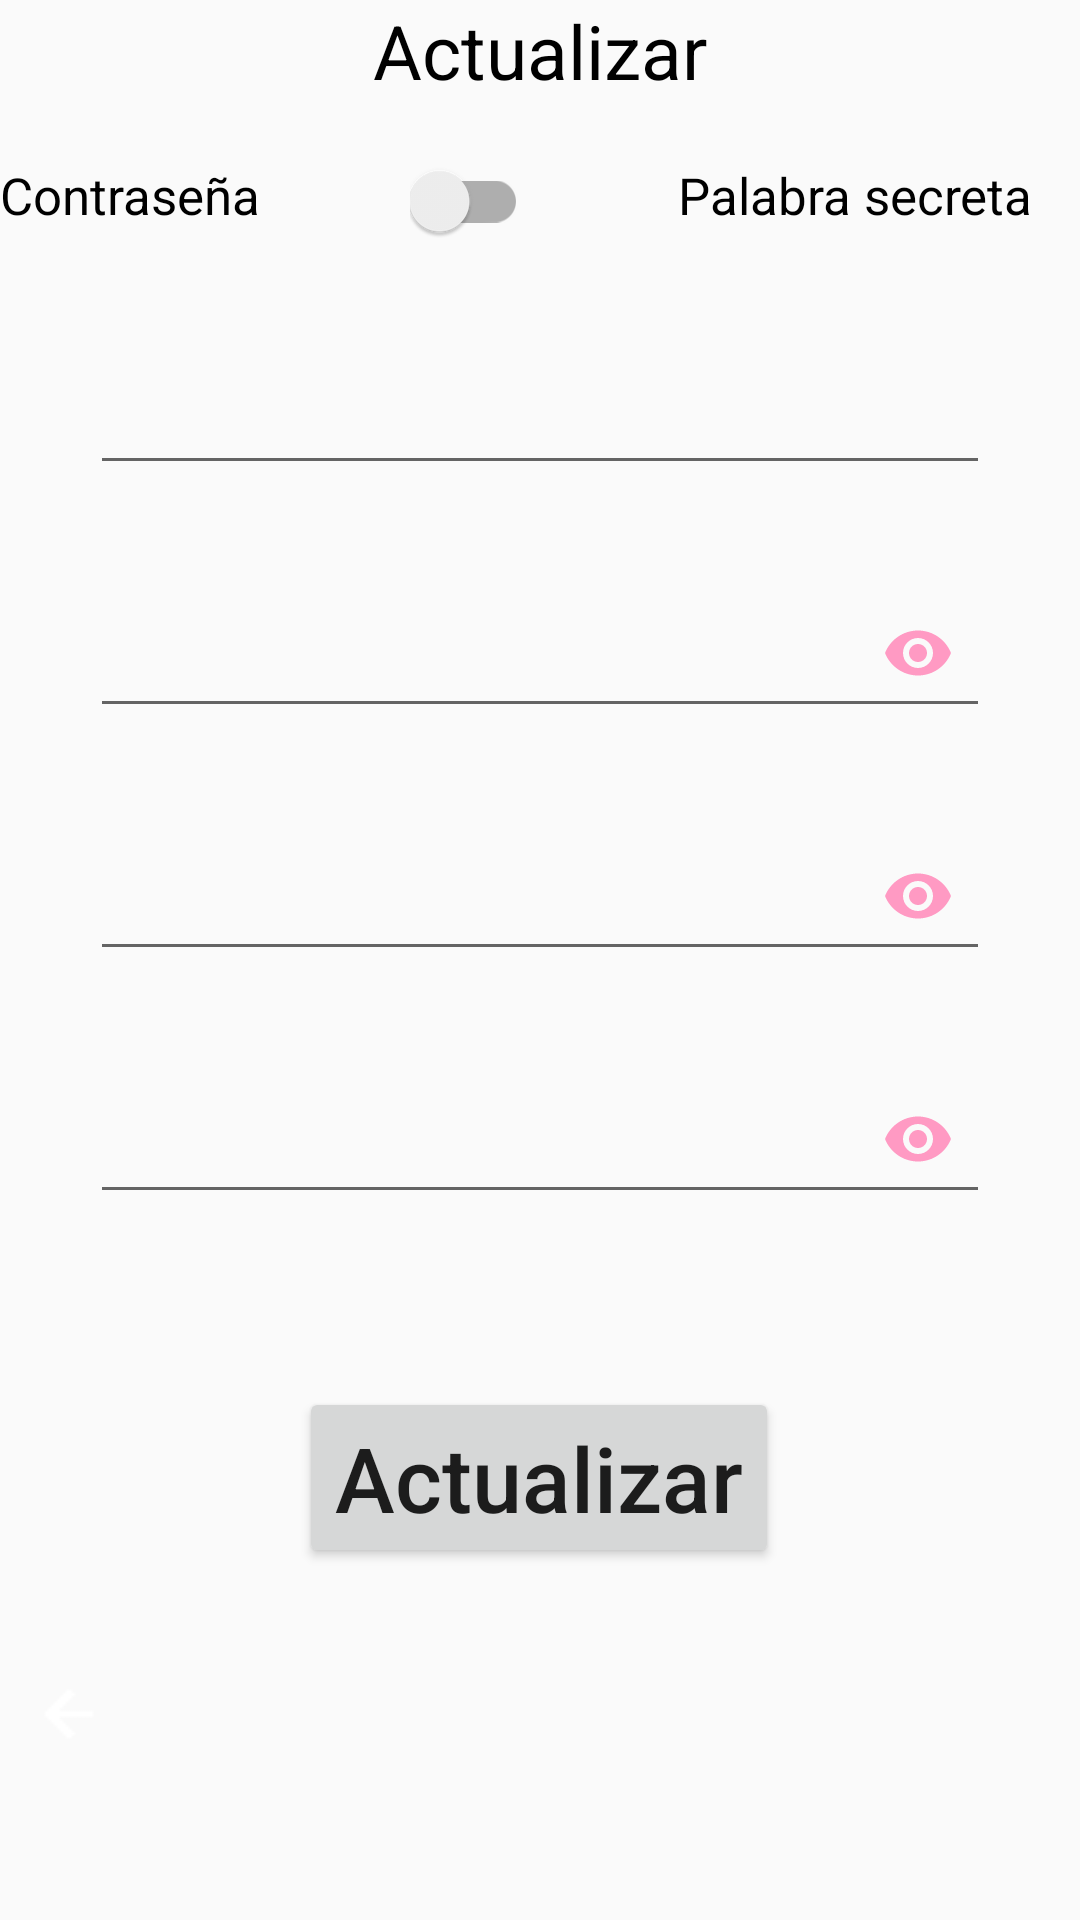

Here is an Android app screen rendered from its layout file. Give the layout XML and the strings, colors and styles it references.
<!-- AndroidManifest.xml: application theme AppTheme -->
<!-- res/layout/edit_usuario.xml -->
<?xml version="1.0" encoding="utf-8"?>
<androidx.constraintlayout.widget.ConstraintLayout
    xmlns:android="http://schemas.android.com/apk/res/android"
    xmlns:app="http://schemas.android.com/apk/res-auto"
    android:layout_width="match_parent"
    android:layout_height="match_parent">

    <TextView
        android:id="@+id/txtrecuperar"
        android:layout_width="match_parent"
        android:layout_height="wrap_content"
        android:layout_marginStart="16dp"
        android:layout_marginEnd="16dp"
        android:gravity="center"
        android:text="@string/update"
        android:textColor="@color/negro"
        android:textSize="25sp"
        app:layout_constraintEnd_toEndOf="parent"
        app:layout_constraintStart_toStartOf="parent"
        app:layout_constraintTop_toTopOf="parent" />

    <LinearLayout
        android:id="@+id/linearradio"
        android:layout_width="match_parent"
        android:layout_height="wrap_content"
        android:layout_below="@id/txtrecuperar"
        android:layout_marginTop="20dp"
        android:layout_marginEnd="16dp"
        android:orientation="horizontal"
        app:layout_constraintEnd_toEndOf="parent"
        app:layout_constraintStart_toStartOf="parent"
        app:layout_constraintTop_toBottomOf="@+id/txtrecuperar">

        <TextView
            android:id="@+id/edituser_radiopss"
            android:layout_width="wrap_content"
            android:layout_height="wrap_content"
            android:layout_weight="1"
            android:text="@string/password"
            android:textAlignment="textStart"
            android:textColor="@color/negro"
            android:textSize="17sp" />

        <androidx.appcompat.widget.SwitchCompat
            android:id="@+id/edituser_switch"
            android:layout_width="wrap_content"
            android:layout_height="wrap_content"
            android:layout_gravity="center_horizontal"
            android:checked="false" />

        <TextView
            android:id="@+id/edituser_radiokey"
            android:layout_width="wrap_content"
            android:layout_height="wrap_content"
            android:layout_weight="1"
            android:text="@string/keyword"
            android:textAlignment="textEnd"
            android:textColor="@color/negro"
            android:textSize="17sp" />

    </LinearLayout>

    <com.google.android.material.textfield.TextInputLayout
        android:id="@+id/edituser_element1"
        android:layout_width="match_parent"
        android:layout_height="wrap_content"
        android:layout_below="@id/linearradio"
        android:paddingTop="20dp"
        app:layout_constraintEnd_toEndOf="parent"
        app:layout_constraintStart_toStartOf="parent"
        app:layout_constraintTop_toBottomOf="@+id/linearradio">

        <com.google.android.material.textfield.TextInputEditText
            android:id="@+id/edituser_username"
            android:layout_width="300dp"
            android:layout_height="50dp"
            android:layout_gravity="center"
            android:ems="10"
            android:inputType="textVisiblePassword"
            android:singleLine="true"
            android:textColor="@color/blanco"
            android:textColorHint="@color/negro"
            android:textSize="20sp" />
    </com.google.android.material.textfield.TextInputLayout>

    <com.google.android.material.textfield.TextInputLayout
        android:id="@+id/edituser_element2"
        android:layout_width="match_parent"
        android:layout_height="wrap_content"
        android:layout_below="@id/edituser_element1"
        android:layout_marginTop="20dp"
        app:layout_constraintEnd_toEndOf="parent"
        app:layout_constraintStart_toStartOf="parent"
        app:layout_constraintTop_toBottomOf="@+id/edituser_element1"
        app:passwordToggleEnabled="true"
        app:passwordToggleTint="@color/rosa">

        <com.google.android.material.textfield.TextInputEditText
            android:id="@+id/edituser_credencial"
            android:layout_width="300dp"
            android:layout_height="50dp"
            android:layout_gravity="center"
            android:ems="10"
            android:inputType="textPassword"
            android:singleLine="true"
            android:textColor="@color/blanco"
            android:textColorHint="@color/negro"
            android:textSize="20sp" />
    </com.google.android.material.textfield.TextInputLayout>

    <com.google.android.material.textfield.TextInputLayout
        android:id="@+id/edituser_element3"
        android:layout_width="match_parent"
        android:layout_height="wrap_content"
        android:layout_below="@id/edituser_element2"
        android:layout_marginTop="20dp"
        app:layout_constraintEnd_toEndOf="parent"
        app:layout_constraintStart_toStartOf="parent"
        app:layout_constraintTop_toBottomOf="@+id/edituser_element2"
        app:passwordToggleEnabled="true"
        app:passwordToggleTint="@color/rosa">

        <com.google.android.material.textfield.TextInputEditText
            android:id="@+id/edituser_new_credencial"
            android:layout_width="300dp"
            android:layout_height="50dp"
            android:layout_gravity="center"
            android:ems="10"
            android:inputType="textPassword"
            android:singleLine="true"
            android:textColor="@color/blanco"
            android:textColorHint="@color/negro"
            android:textSize="20sp" />
    </com.google.android.material.textfield.TextInputLayout>

    <com.google.android.material.textfield.TextInputLayout
        android:id="@+id/edituser_element4"
        android:layout_width="match_parent"
        android:layout_height="wrap_content"
        android:layout_below="@id/edituser_element3"
        android:layout_marginTop="20dp"
        app:layout_constraintEnd_toEndOf="parent"
        app:layout_constraintStart_toStartOf="parent"
        app:layout_constraintTop_toBottomOf="@+id/edituser_element3"
        app:passwordToggleEnabled="true"
        app:passwordToggleTint="@color/rosa">

        <com.google.android.material.textfield.TextInputEditText
            android:id="@+id/edituser_confirmar_new_credencial"
            android:layout_width="300dp"
            android:layout_height="50dp"
            android:layout_gravity="center"
            android:ems="10"
            android:inputType="textPassword"
            android:singleLine="true"
            android:textColor="@color/blanco"
            android:textColorHint="@color/negro"
            android:textSize="20sp" />
    </com.google.android.material.textfield.TextInputLayout>

    <ImageView
        android:id="@+id/edituser_back"
        android:layout_width="50dp"
        android:layout_height="wrap_content"
        android:layout_alignParentBottom="true"
        android:layout_marginStart="15dp"
        android:layout_marginEnd="330dp"
        android:layout_marginBottom="20dp"
        android:contentDescription="@string/img_description"
        android:src="@drawable/arrow_back_24px"
        app:layout_constraintBottom_toBottomOf="parent"
        app:layout_constraintEnd_toEndOf="parent"
        app:layout_constraintStart_toStartOf="parent"
        app:layout_constraintTop_toBottomOf="@+id/edituser_btnActualizar" />

    <Button
        android:id="@+id/edituser_btnActualizar"
        android:layout_width="wrap_content"
        android:layout_height="wrap_content"
        android:layout_below="@id/edituser_element4"
        android:layout_centerHorizontal="true"
        android:layout_marginTop="20dp"
        android:layout_marginBottom="80dp"
        android:elevation="5dp"
        android:text="@string/update"
        android:textAllCaps="false"
        android:textSize="30sp"
        app:layout_constraintBottom_toBottomOf="parent"
        app:layout_constraintEnd_toEndOf="parent"
        app:layout_constraintHorizontal_bias="0.498"
        app:layout_constraintStart_toStartOf="parent"
        app:layout_constraintTop_toBottomOf="@+id/edituser_element4" />
</androidx.constraintlayout.widget.ConstraintLayout>
<!-- resources referenced by this layout -->
<resources>
  <color name="blanco">#FFFFFF</color>
  <color name="negro">#000000</color>
  <color name="rosa">#ff9ac3</color>
  <!-- drawable arrow_back_24px: png bitmap (drawable, 2944 bytes) -->
  <string name="img_description">imageview</string>
  <string name="keyword">Palabra secreta</string>
  <string name="password">Contraseña</string>
  <string name="update">Actualizar</string>
  <style name="AppTheme" parent="Theme.AppCompat.Light.DarkActionBar">
          
          <item name="colorPrimary">@color/rosa</item>
          <item name="colorPrimaryDark">@color/rosa</item>
          <item name="colorAccent">@color/colorAccent</item>
      </style>
  <color name="colorAccent">#03DAC5</color>
</resources>
